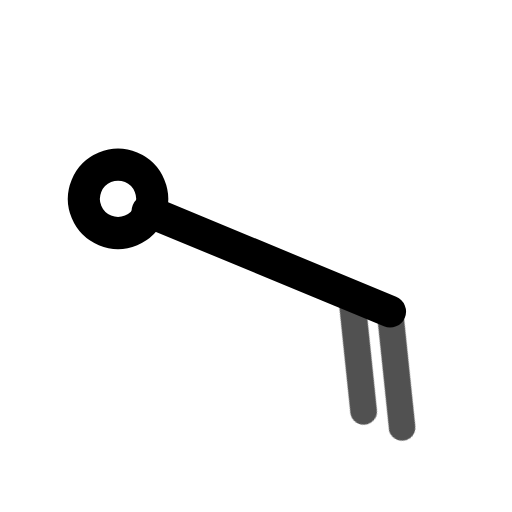
t = 0.00 s
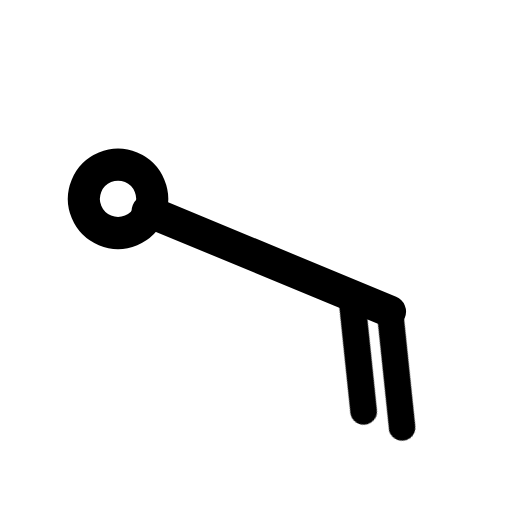
t = 0.80 s
t = 1.09 s: frame unchanged from t = 0.80 s, image omitted
t = 1.74 s: frame unchanged from t = 0.80 s, image omitted
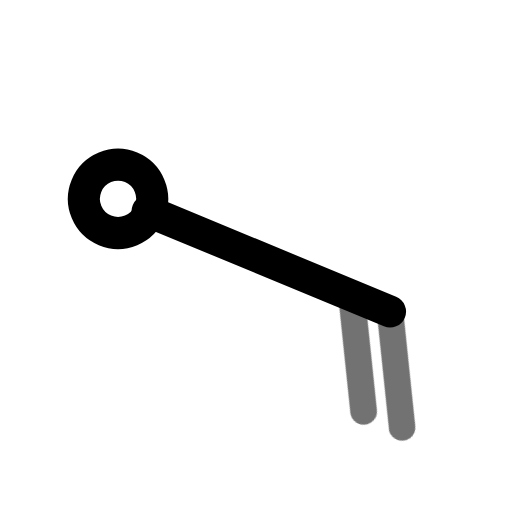
t = 2.26 s
t = 3.05 s: frame unchanged from t = 0.80 s, image omitted

The animated SVG that drew these frames (rendered in a browser with its animation timeline set to each time). Animation: 1 CSS @keyframes rule; one cycle of 3.45 s, repeats indefinitely.

<svg xmlns="http://www.w3.org/2000/svg" width="24" height="24" fill="none" stroke="currentColor" stroke-linecap="round" stroke-linejoin="round" stroke-width="2" viewBox="0 0 24 24">
    <!-- Generated by scripts/icon-expansion/generate.mjs -->
    <style>
        @media (prefers-reduced-motion: no-preference) {
            @keyframes ira-exp-pulse { 0%, 100% { opacity: 1; } 22% { opacity: .45; } 40% { opacity: 1; } }
            [data-ira-motion="wind-barb-ese-20kt"] { transform-box: fill-box; transform-origin: center; animation: ira-exp-pulse 2.65s ease-in-out -0.8s infinite; }
        }
    </style>
    <g transform="rotate(112.5 12 12)"><g stroke-width="1.5"><path d="M12 5.2V17.5"/><circle cx="12" cy="19" r="1.6"/></g></g>
    <g data-ira-motion="wind-barb-ese-20kt"><g transform="rotate(112.5 12 12)"><g stroke-width="1.25"><path d="M12 5.2l4.8 -2.6"/><path d="M12 7.15l4.8 -2.6"/></g></g></g>
</svg>
